Photos from the image-classification dataset "dataset" in the GitHub repository Tahreem2529/Smart_Image_Analyzer. Its 3 classes are: cats, dogs, horses.

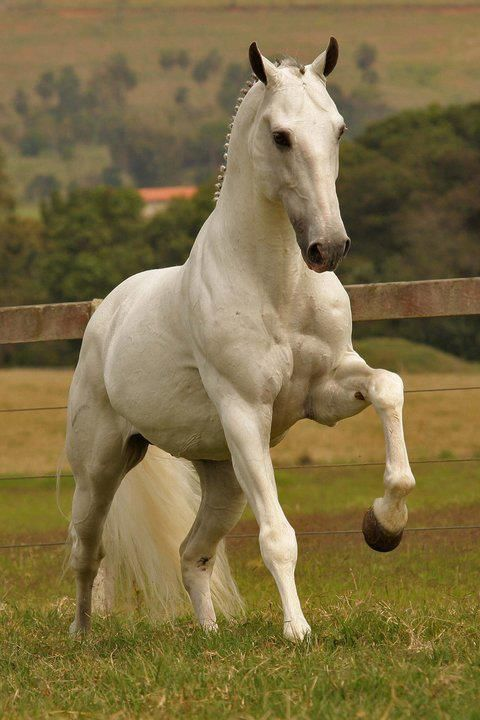
Label: horses

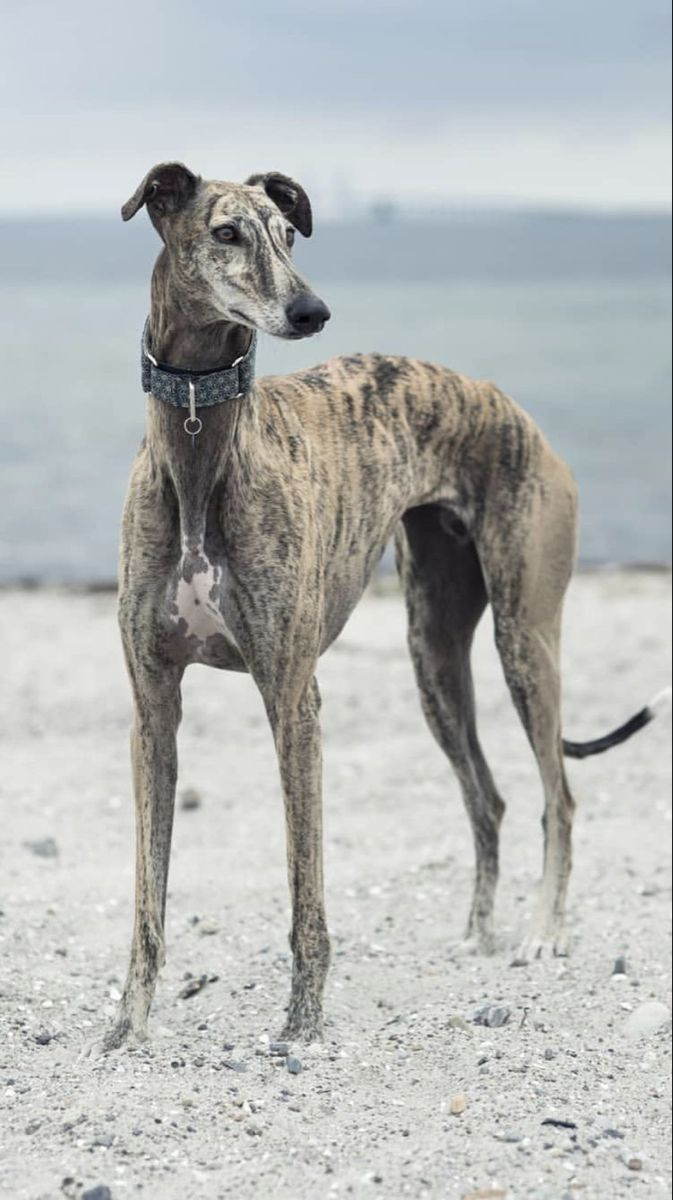
Label: dogs

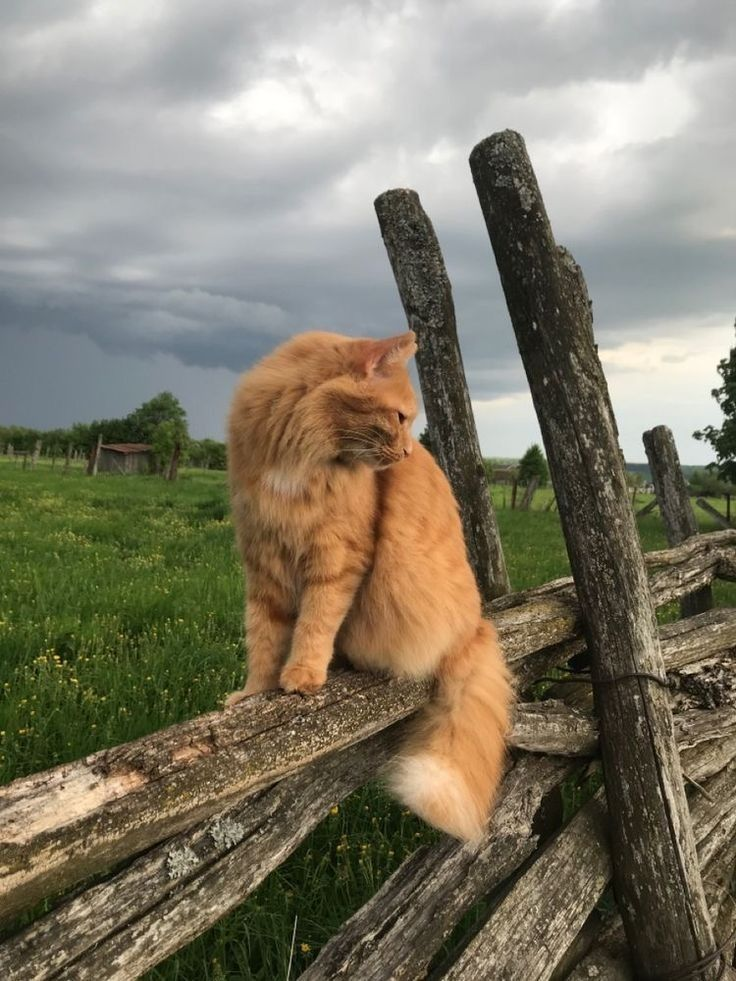
Label: cats

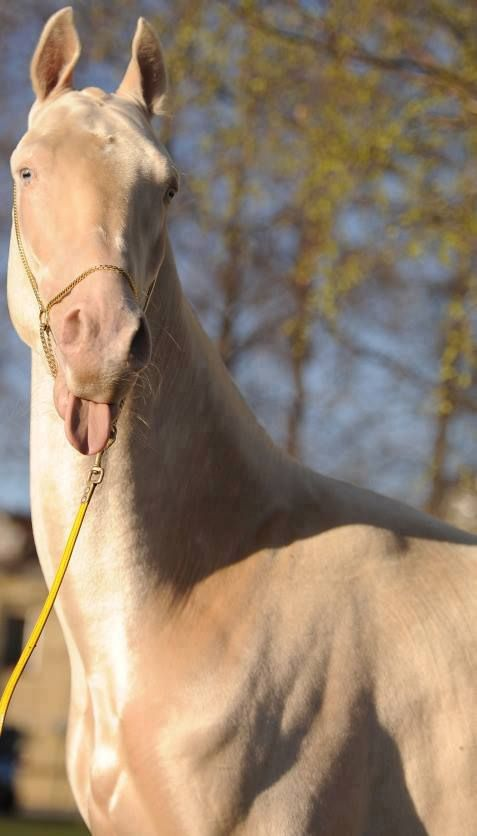
Label: horses

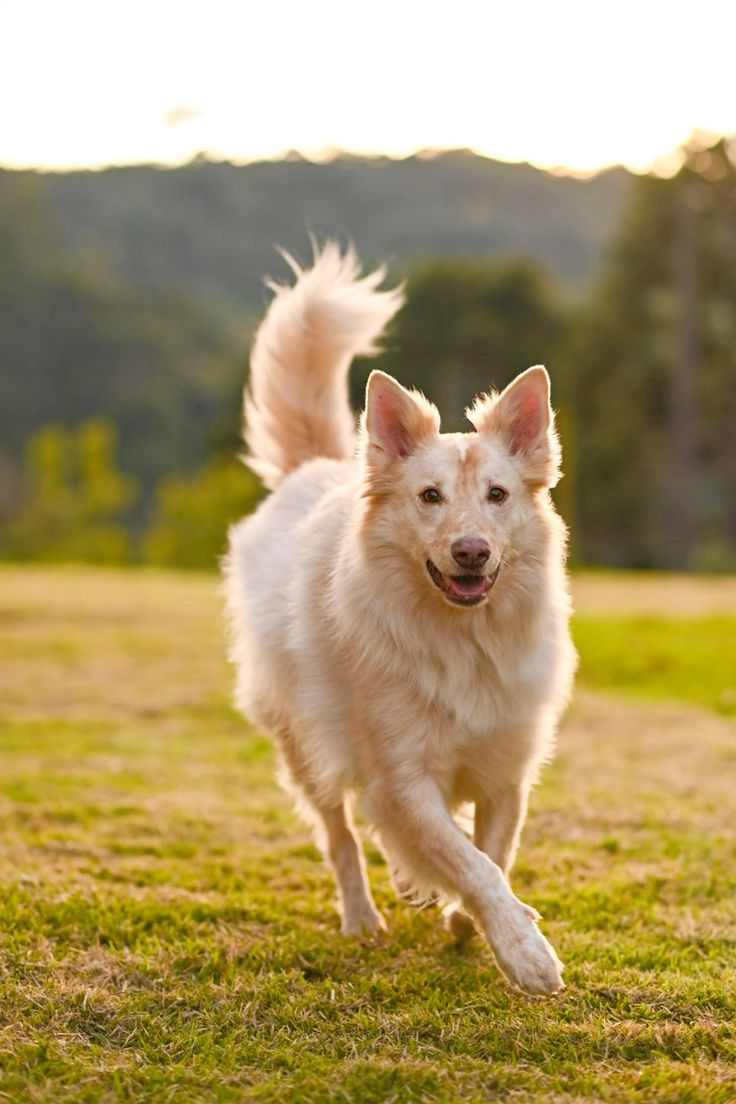
Label: dogs

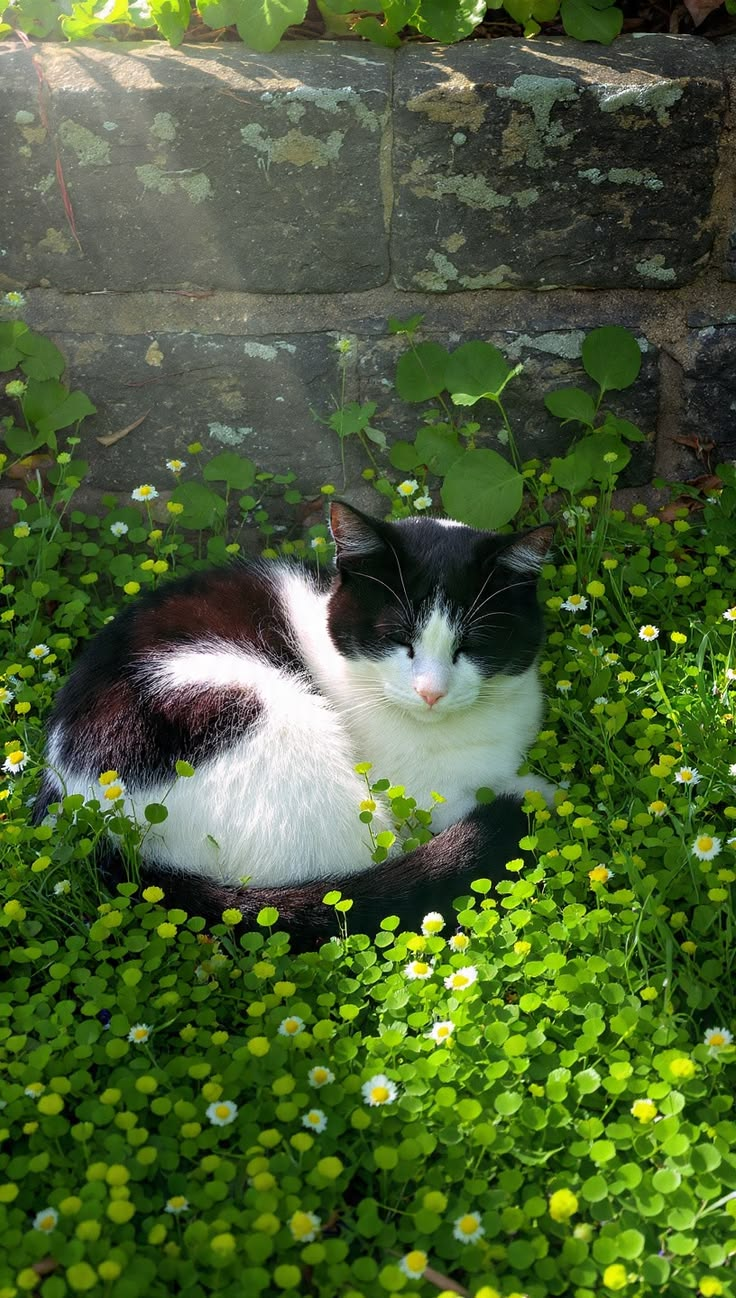
Label: cats
